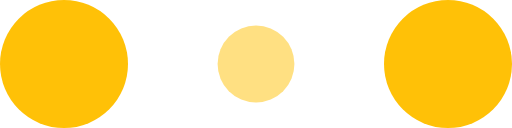
t = 0.00 s
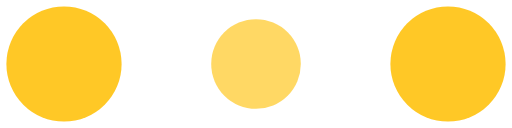
t = 0.10 s
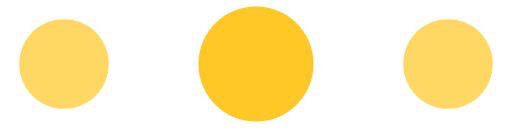
t = 0.30 s
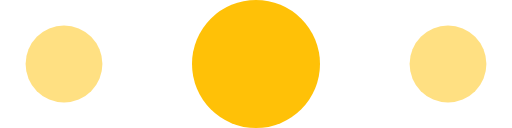
t = 0.40 s
t = 0.50 s: frame unchanged from t = 0.30 s, image omitted
t = 0.70 s: frame unchanged from t = 0.10 s, image omitted

The animated SVG that drew these frames (rendered in a browser with its animation timeline set to each time). Animation: 6 SMIL elements (animate=6); one cycle of 0.80 s, repeats indefinitely.

<!-- By Sam Herbert (@sherb), for everyone. More @ http://goo.gl/7AJzbL -->
<svg width="120" height="30" viewBox="0 0 120 30" xmlns="http://www.w3.org/2000/svg" fill="#ffc107">
    <circle cx="15" cy="15" r="15">
        <animate attributeName="r" from="15" to="15"
                 begin="0s" dur="0.8s"
                 values="15;9;15" calcMode="linear"
                 repeatCount="indefinite" />
        <animate attributeName="fill-opacity" from="1" to="1"
                 begin="0s" dur="0.8s"
                 values="1;.5;1" calcMode="linear"
                 repeatCount="indefinite" />
    </circle>
    <circle cx="60" cy="15" r="9" fill-opacity="0.3">
        <animate attributeName="r" from="9" to="9"
                 begin="0s" dur="0.8s"
                 values="9;15;9" calcMode="linear"
                 repeatCount="indefinite" />
        <animate attributeName="fill-opacity" from="0.5" to="0.5"
                 begin="0s" dur="0.8s"
                 values=".5;1;.5" calcMode="linear"
                 repeatCount="indefinite" />
    </circle>
    <circle cx="105" cy="15" r="15">
        <animate attributeName="r" from="15" to="15"
                 begin="0s" dur="0.8s"
                 values="15;9;15" calcMode="linear"
                 repeatCount="indefinite" />
        <animate attributeName="fill-opacity" from="1" to="1"
                 begin="0s" dur="0.8s"
                 values="1;.5;1" calcMode="linear"
                 repeatCount="indefinite" />
    </circle>
</svg>
